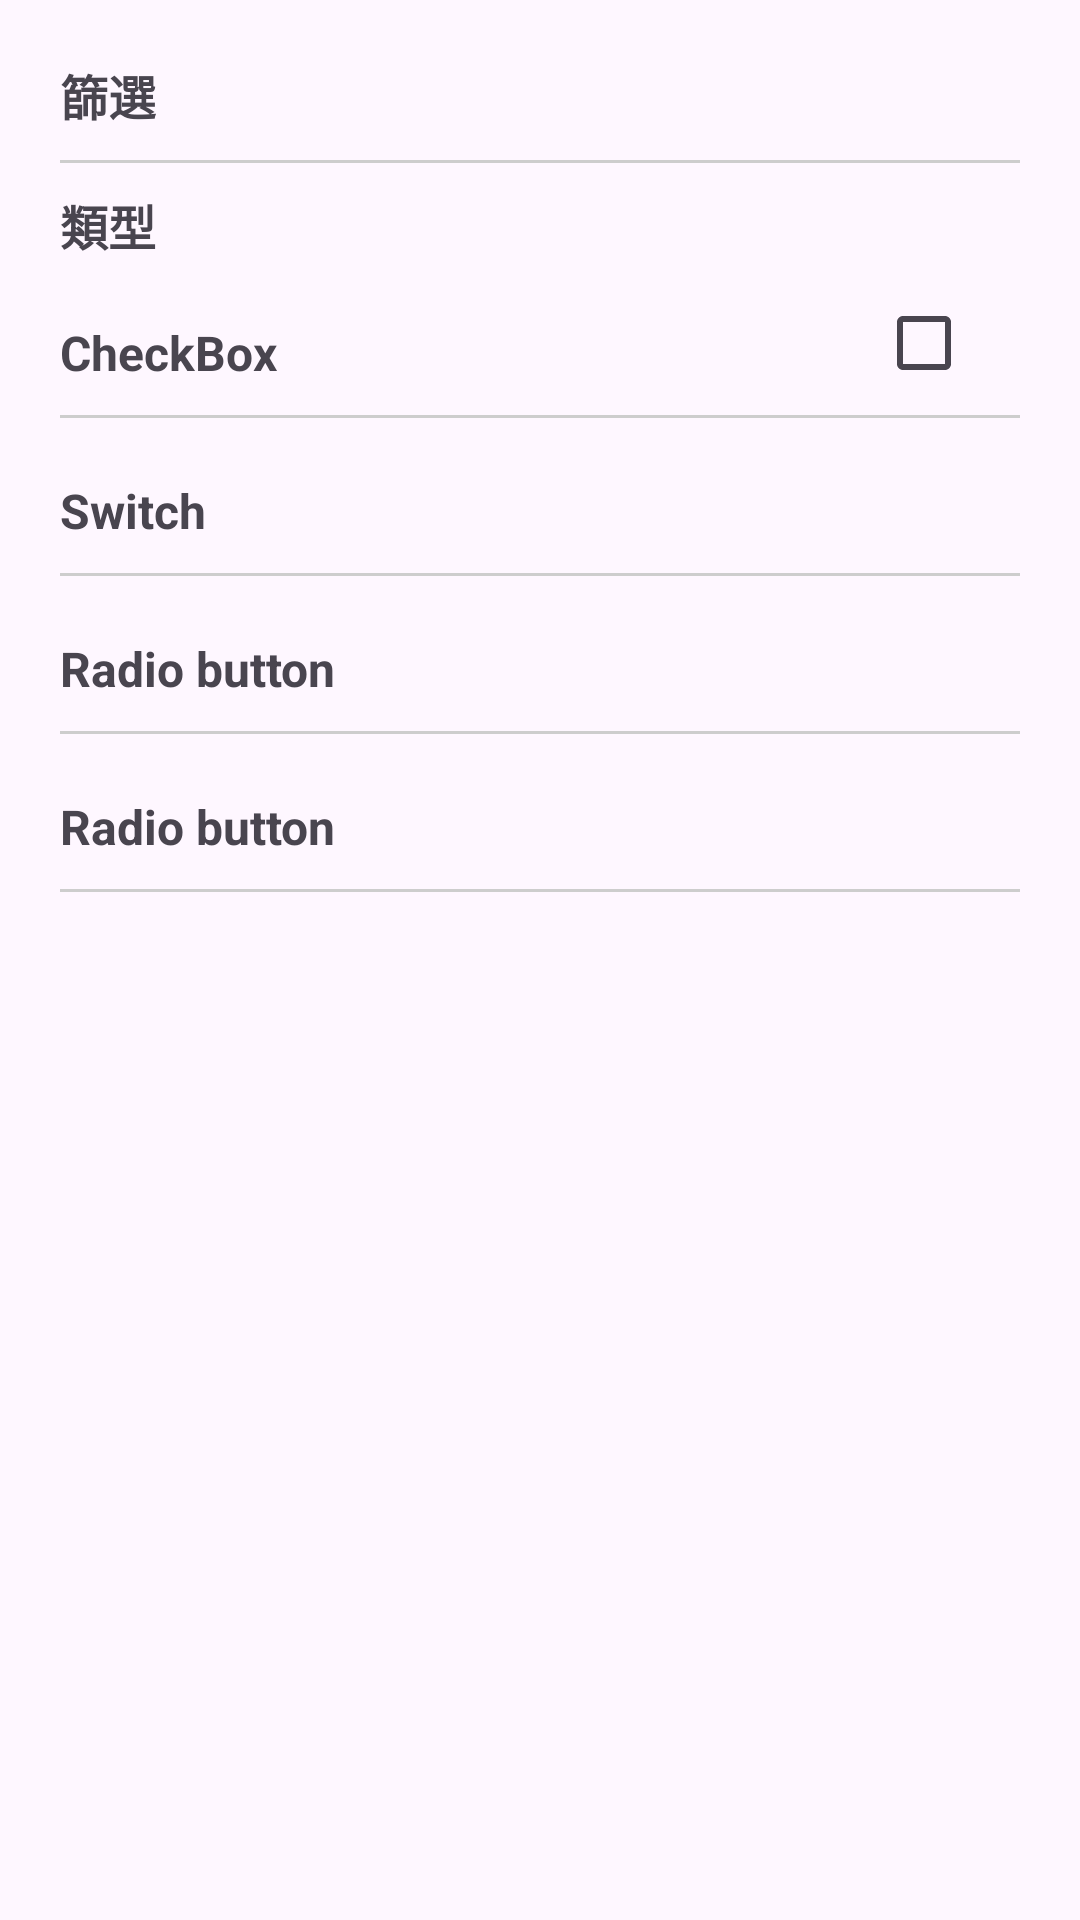

Layout XML and referenced resources for this Android screen:
<!-- AndroidManifest.xml: application theme Theme.MDCSubject -->
<!-- res/layout/model_bottom_sheet_content.xml -->
<?xml version="1.0" encoding="utf-8"?>
<androidx.constraintlayout.widget.ConstraintLayout xmlns:android="http://schemas.android.com/apk/res/android"
    xmlns:app="http://schemas.android.com/apk/res-auto"
    xmlns:tools="http://schemas.android.com/tools"
    android:id="@+id/modelBottomSheet"
    style="?attr/bottomSheetDialogTheme"
    android:layout_width="match_parent"
    android:layout_height="match_parent"
    app:layout_behavior="com.google.android.material.bottomsheet.BottomSheetBehavior">


    
    <TextView
        android:id="@+id/textView1"
        android:layout_width="wrap_content"
        android:layout_height="wrap_content"
        android:layout_margin="20dp"
        android:text="篩選"
        android:textSize="16dp"
        android:textStyle="bold"
        app:layout_constraintStart_toStartOf="parent"
        app:layout_constraintTop_toTopOf="parent"/>

    <com.google.android.material.button.MaterialButton
        android:id="@+id/btn_close"
        android:layout_width="wrap_content"
        android:layout_height="wrap_content"
        android:layout_marginHorizontal="20dp"
        style="@style/Widget.Material3.Button.IconButton"
        app:iconTint="@color/black"
        app:icon="@drawable/ic_close"
        app:layout_constraintEnd_toEndOf="parent"
        app:layout_constraintBottom_toTopOf="@id/divider1"/>

    <com.google.android.material.divider.MaterialDivider
        android:id="@+id/divider1"
        android:layout_width="match_parent"
        android:layout_height="wrap_content"
        android:layout_marginTop="10dp"
        app:dividerColor="@color/gray"
        app:dividerInsetEnd="20dp"
        app:dividerInsetStart="20dp"
        app:layout_constraintEnd_toEndOf="parent"
        app:layout_constraintStart_toStartOf="parent"
        app:layout_constraintTop_toBottomOf="@id/textView1" />

    <TextView
        android:id="@+id/textView2"
        android:layout_width="wrap_content"
        android:layout_height="wrap_content"
        android:layout_gravity="center"
        android:layout_marginHorizontal="20dp"
        android:layout_marginVertical="20dp"
        android:text="類型"
        android:textSize="16dp"
        android:textStyle="bold"
        app:layout_constraintStart_toStartOf="parent"
        app:layout_constraintTop_toBottomOf="@id/textView1" />

    
    <TextView
        android:id="@+id/tv_check_box"
        android:layout_width="wrap_content"
        android:layout_height="wrap_content"
        android:layout_gravity="center"
        android:layout_marginVertical="20dp"
        android:text="CheckBox"
        android:textSize="16dp"
        android:textStyle="bold"
        app:layout_constraintStart_toStartOf="@id/textView2"
        app:layout_constraintTop_toBottomOf="@id/textView2"/>

    <CheckBox
        android:id="@+id/checkBox"
        android:layout_width="wrap_content"
        android:layout_height="wrap_content"
        android:layout_marginHorizontal="20dp"
        app:layout_constraintEnd_toEndOf="parent"
        app:layout_constraintBottom_toTopOf="@id/divider2" />

    <com.google.android.material.divider.MaterialDivider
        android:id="@+id/divider2"
        android:layout_width="match_parent"
        android:layout_height="wrap_content"
        android:layout_marginTop="10dp"
        app:dividerColor="@color/gray"
        app:dividerInsetEnd="20dp"
        app:dividerInsetStart="20dp"
        app:layout_constraintEnd_toEndOf="parent"
        app:layout_constraintStart_toStartOf="parent"
        app:layout_constraintTop_toBottomOf="@id/tv_check_box"/>

    
    <TextView
        android:id="@+id/tv_switch"
        android:layout_width="wrap_content"
        android:layout_height="wrap_content"
        android:layout_gravity="center"
        android:layout_marginVertical="20dp"
        android:text="Switch"
        android:textSize="16dp"
        android:textStyle="bold"
        app:layout_constraintStart_toStartOf="@id/textView2"
        app:layout_constraintTop_toBottomOf="@id/divider2"/>

    <com.google.android.material.divider.MaterialDivider
        android:id="@+id/divider3"
        android:layout_width="match_parent"
        android:layout_height="wrap_content"
        android:layout_marginTop="10dp"
        app:dividerColor="@color/gray"
        app:dividerInsetEnd="20dp"
        app:dividerInsetStart="20dp"
        app:layout_constraintEnd_toEndOf="parent"
        app:layout_constraintStart_toStartOf="parent"
        app:layout_constraintTop_toBottomOf="@id/tv_switch"/>

    
    <TextView
        android:id="@+id/tv_radio_button"
        android:layout_width="wrap_content"
        android:layout_height="wrap_content"
        android:layout_gravity="center"
        android:layout_marginVertical="20dp"
        android:text="Radio button"
        android:textSize="16dp"
        android:textStyle="bold"
        app:layout_constraintStart_toStartOf="@id/textView2"
        app:layout_constraintTop_toBottomOf="@id/divider3"/>

    <com.google.android.material.divider.MaterialDivider
        android:id="@+id/divider4"
        android:layout_width="match_parent"
        android:layout_height="wrap_content"
        android:layout_marginTop="10dp"
        app:dividerColor="@color/gray"
        app:dividerInsetEnd="20dp"
        app:dividerInsetStart="20dp"
        app:layout_constraintEnd_toEndOf="parent"
        app:layout_constraintStart_toStartOf="parent"
        app:layout_constraintTop_toBottomOf="@id/tv_radio_button"/>


    
    <TextView
        android:id="@+id/tv_progress"
        android:layout_width="wrap_content"
        android:layout_height="wrap_content"
        android:layout_gravity="center"
        android:layout_marginVertical="20dp"
        android:text="Radio button"
        android:textSize="16dp"
        android:textStyle="bold"
        app:layout_constraintStart_toStartOf="@id/textView2"
        app:layout_constraintTop_toBottomOf="@id/divider4"/>

    <com.google.android.material.divider.MaterialDivider
        android:id="@+id/divider5"
        android:layout_width="match_parent"
        android:layout_height="wrap_content"
        android:layout_marginTop="10dp"
        app:dividerColor="@color/gray"
        app:dividerInsetEnd="20dp"
        app:dividerInsetStart="20dp"
        app:layout_constraintEnd_toEndOf="parent"
        app:layout_constraintStart_toStartOf="parent"
        app:layout_constraintTop_toBottomOf="@id/tv_progress"/>

</androidx.constraintlayout.widget.ConstraintLayout>
<!-- resources referenced by this layout -->
<resources>
  <color name="black">#FF000000</color>
  <color name="gray">#CDCDCD</color>
  <style name="Theme.MDCSubject" parent="Theme.Material3.Light.NoActionBar">
          
          <item name="colorPrimary">@color/purple_500</item>
          <item name="colorPrimaryVariant">@color/purple_700</item>
          <item name="colorOnPrimary">@color/white</item>
          
          <item name="colorSecondary">@color/teal_200</item>
          <item name="colorSecondaryVariant">@color/teal_700</item>
          <item name="colorOnSecondary">@color/black</item>
          
          <item name="android:statusBarColor">@color/purple_200</item>
          
          <item name="bottomSheetDialogTheme">@style/ModalBottomSheetDialog</item>
      </style>
  <color name="purple_500">#FF6200EE</color>
  <color name="purple_700">#FF3700B3</color>
  <color name="white">#FFFFFFFF</color>
  <color name="teal_200">#FF03DAC5</color>
  <color name="teal_700">#FF018786</color>
  <color name="purple_200">#FFBB86FC</color>
  <style name="ModalBottomSheetDialog" parent="ThemeOverlay.Material3.BottomSheetDialog">
          <item name="bottomSheetStyle">@style/ModalBottomSheet</item>
      </style>
  <style name="ModalBottomSheet" parent="Widget.Material3.BottomSheet.Modal">
          <item name="behavior_draggable">false</item>
          <item name="backgroundTint">@color/white</item>
      </style>
</resources>
